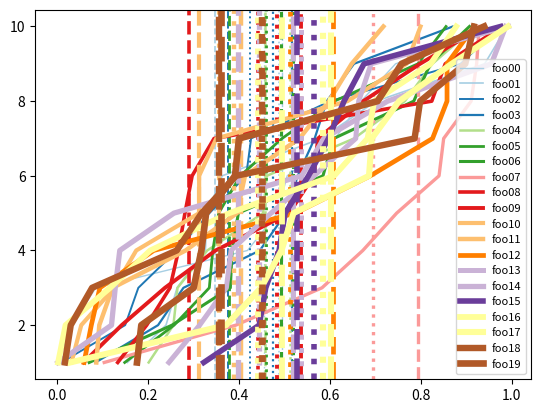

Reproduce this figure in Python. (Note: this script raises an exception after producing the figure.)
#!/usr/bin/env python

import numpy as np

#import matplotlib
#matplotlib.use('TkAgg')

import matplotlib.pyplot as plt

def all_relations(a, filename):
    """
    a: np array, rows for data, columns for features/axes
    """

    plt.clf()
    features = a.shape[1]
    f, axs = plt.subplots(features - 1, features - 1, squeeze=False, sharex=True, sharey=True)

    for row in range(1, features):
        for column in range(features - 1):
            if column < row:
                axs[row - 1, column].scatter(a[:,column], a[:,row], alpha = 0.5, c=np.arange(a.shape[0]))
                axs[row - 1, column].set_xlabel(str(column))
                axs[row - 1, column].set_ylabel(str(row))
                axs[row - 1, column].get_xaxis().set_ticks([])
                axs[row - 1, column].get_yaxis().set_ticks([])
            else:
                axs[row - 1, column].axis('off')


    #plt.autoscale()
    plt.xlim((np.min(a), np.max(a)))
    plt.ylim((np.min(a), np.max(a)))

    f.set_size_inches((2*features, 2*features))
    f.savefig(filename, dpi=100)

def relation(xs, ys, filename):
    xsl = list(xs)
    ysl = list(ys)
    a = np.array([xsl, ysl])
    cor = np.corrcoef(a, rowvar=False)
    plt.axes().arrow(0, 0, 1, cor[0, 1])
    plt.clf()
    plt.scatter(xsl, ysl)
    plt.savefig(filename, dpi=100)

def cdfs(a, filename):
    """
    a: [ [ ... ], [ ... ], ... ]
    """

    plt.clf()
    plt.cla()
    for i, (d, c) in enumerate(zip(a, plt.cm.Paired(np.linspace(0, 1, len(a))))):
        values = d['values']
        values = np.sort(values)
        avg = np.sum(values)/len(values)
        median = np.median(values)

        def indices_to_counts(xs, indices):
            counts = indices[1:] - indices[:-1]
            l = len(values) - sum(counts)
            return xs, np.hstack((counts, np.array([l])))

        #xs, counts = np.unique(values, return_counts = True)
        xs, counts = indices_to_counts( *np.unique(values, return_index = True) )
        ys = np.cumsum(counts)

        plt.plot(xs, ys, c=c, label=d['label'], linewidth=i/5+1)
        plt.axvline(x = avg, color=c, linestyle=':', linewidth=i/5+1) 
        plt.axvline(x = median, color=c, linestyle='--', linewidth=i/5+1) 

    plt.legend(loc='best', prop={'size': 8})
    plt.savefig(filename, dpi=100)

def boxplots(xs, yss, filename):
    plt.clf()
    plt.cla()
    #fig, axes = plt.subplots(1, 1)

    plt.boxplot(yss, vert = True)
    plt.setp(plt.axes(), xticklabels=xs)
    
    plt.autoscale()

    plt.savefig(filename, dpi=100)

def multi_boxplots(xs, ysss, filename, ylim = None, labels = []):
    """
    ysss = [ [ [ x x x x ], ... ], .... ]
    """

    fig, axes = plt.subplots(1, 1)

    k = len(ysss) + 1
    dummylines = []
    maxlen = 0
    if len(labels) < len(ysss):
        labels += [str(i) for i in range(len(ysss) - len(labels))]

    for yss, c, offset in zip(
            ysss,
            plt.cm.Paired(np.linspace(0, 1, len(ysss))),
            range(1, 1 + len(ysss))):
        maxlen = max(maxlen, len(yss))

        # each yss is a data set and gets one color
        ps = range(offset, len(yss) * k + offset, k)
        bp = axes.boxplot(yss,
                vert = True,
                boxprops={'color': c},
                widths = 0.6,
                positions = ps)

        for key, v in bp.items():
            for e in v:
                plt.setp(e, color = c)

        # dummy line for legend
        h, = plt.plot([1, 1], 'r-', c = c, color = c, linestyle='-')
        dummylines.append(h)

    plt.legend(dummylines, labels, loc='best', prop={'size': 8})
    for l in dummylines:
        l.set_visible(False)

    plt.setp(axes, xticks = np.arange(k/2.0, k/2.0 + maxlen * k, k), xticklabels=xs)
    axes.set_xlim((0, maxlen * k))
    if ylim is not None:
        axes.set_ylim(ylim)
    fig.savefig(filename, dpi=100)


if __name__ == '__main__':

    a = [
        { 'label': 'foo00', 'values': np.random.rand(10) },
        { 'label': 'foo01', 'values': np.random.rand(10) },
        { 'label': 'foo02', 'values': np.random.rand(10) },
        { 'label': 'foo03', 'values': np.random.rand(10) },
        { 'label': 'foo04', 'values': np.random.rand(10) },
        { 'label': 'foo05', 'values': np.random.rand(10) },
        { 'label': 'foo06', 'values': np.random.rand(10) },
        { 'label': 'foo07', 'values': np.random.rand(10) },
        { 'label': 'foo08', 'values': np.random.rand(10) },
        { 'label': 'foo09', 'values': np.random.rand(10) },
        { 'label': 'foo10', 'values': np.random.rand(10) },
        { 'label': 'foo11', 'values': np.random.rand(10) },
        { 'label': 'foo12', 'values': np.random.rand(10) },
        { 'label': 'foo13', 'values': np.random.rand(10) },
        { 'label': 'foo14', 'values': np.random.rand(10) },
        { 'label': 'foo15', 'values': np.random.rand(10) },
        { 'label': 'foo16', 'values': np.random.rand(10) },
        { 'label': 'foo17', 'values': np.random.rand(10) },
        { 'label': 'foo18', 'values': np.random.rand(10) },
        { 'label': 'foo19', 'values': np.random.rand(10) },
        
        ]

    cdfs(a, '/tmp/test.pdf')

    xs = [1.23, 4.56, 7.89]
    ysss = [
            [ [1, 1, 3, 8, 15], [6, 8, 7], [9, 0, 6, 7] ],
            [ [2, 2, 3, 8, 6], [10, 10, 10, 6], [1,2,3,4,5] ],
           ]
    multi_boxplots(xs, ysss, '/tmp/multi_boxplots.pdf', labels=['foo', 'bar'])
